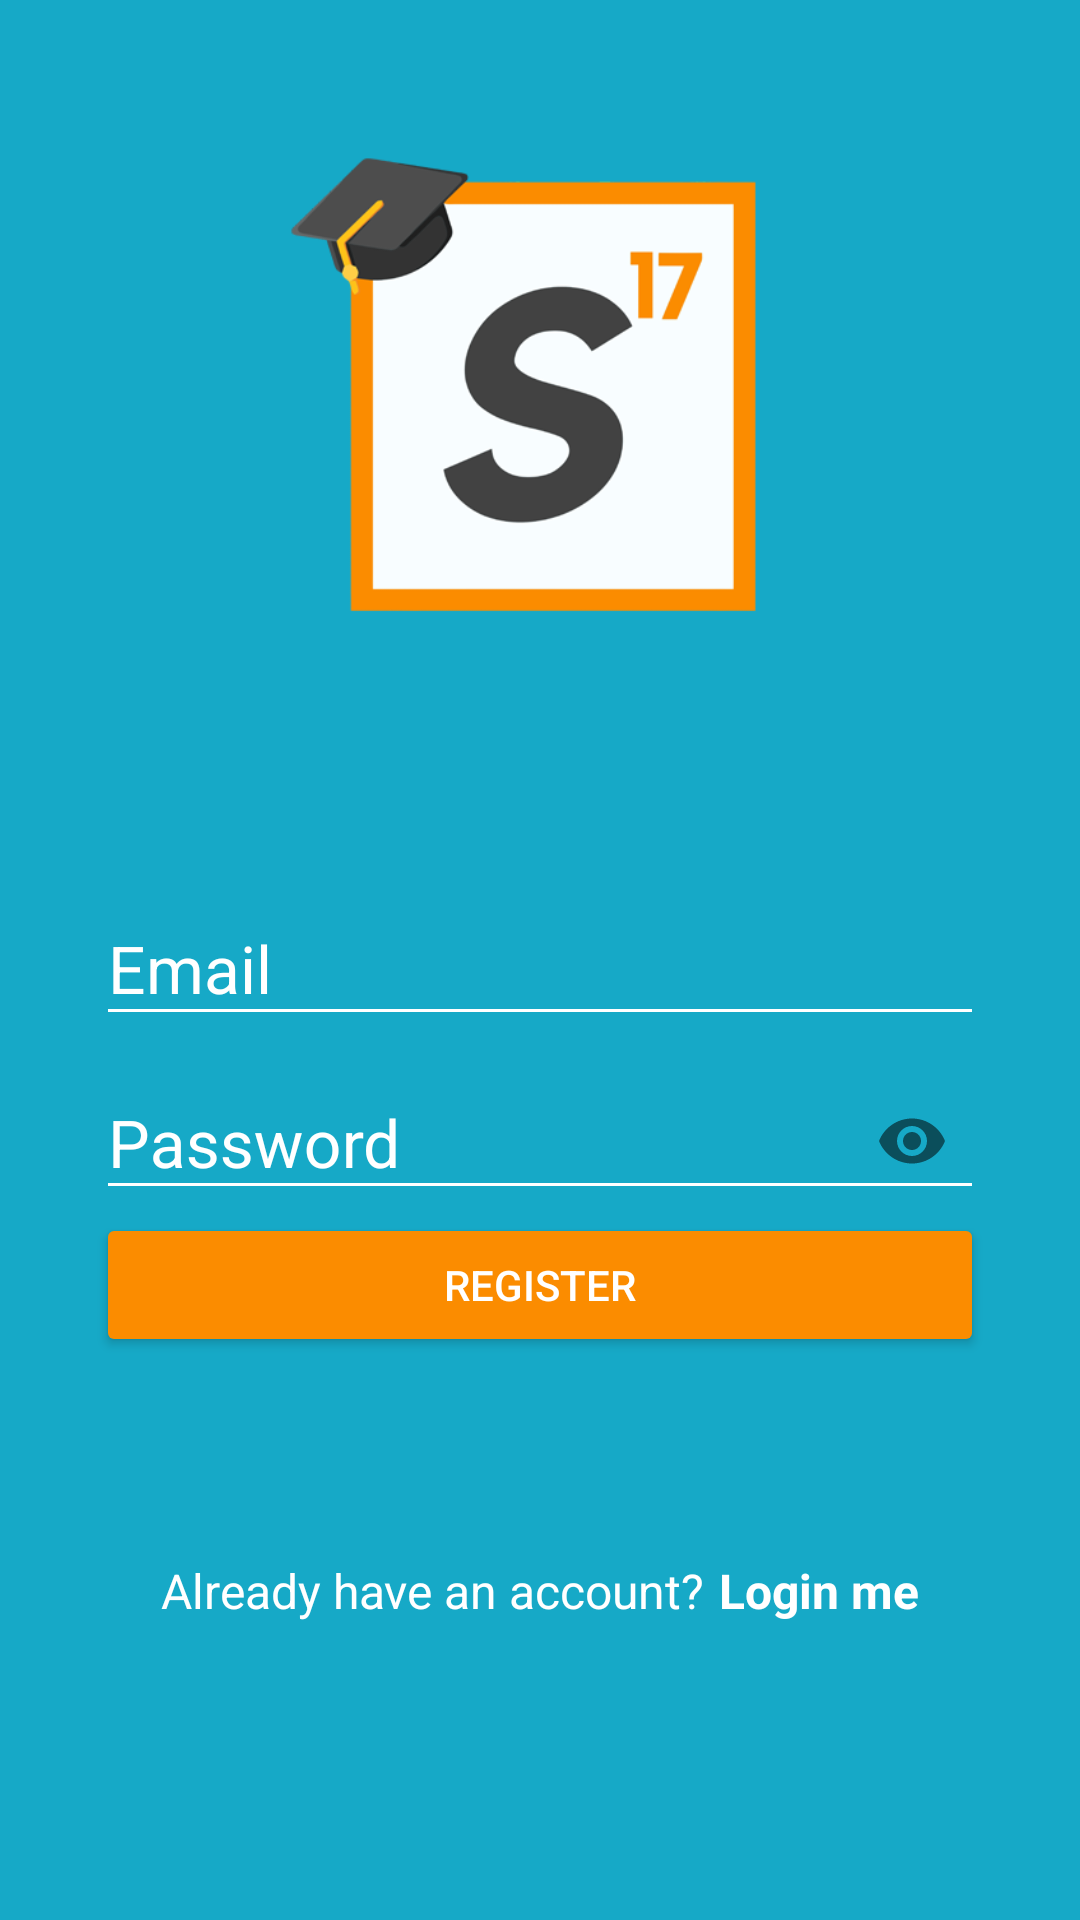

Write the Android layout XML for this screen, with the resource values it uses.
<!-- AndroidManifest.xml: application theme AppTheme -->
<!-- res/layout/activity_create_account.xml -->
<?xml version="1.0" encoding="utf-8"?>
<android.support.design.widget.CoordinatorLayout xmlns:android="http://schemas.android.com/apk/res/android"
    xmlns:tools="http://schemas.android.com/tools"
    android:layout_width="match_parent"
    android:layout_height="match_parent"
    xmlns:app="http://schemas.android.com/apk/res-auto"
    tools:context=".CreateAccountActivity"
    android:background="@color/colorPrimary">

    <LinearLayout
        android:layout_width="match_parent"
        android:layout_height="match_parent"
        android:orientation="vertical"
        android:weightSum="1">

        <RelativeLayout
            android:layout_width="match_parent"
            android:layout_height="match_parent"
            android:layout_weight="0.6">

            <ImageView
                android:id="@+id/logo"
                android:layout_width="170dp"
                android:layout_height="170dp"
                android:layout_centerInParent="true"
                android:background="@drawable/logo"/>

        </RelativeLayout>

        <ScrollView
            android:layout_width="match_parent"
            android:layout_height="match_parent"
            android:layout_weight="0.4"
            android:fillViewport="true"
            >

            <LinearLayout
                android:layout_width="match_parent"
                android:layout_height="match_parent"
                android:orientation="vertical"
                android:padding="32dp"
                android:focusable="true"
                android:focusableInTouchMode="true">

                <android.support.design.widget.TextInputLayout
                    android:layout_width="match_parent"
                    android:layout_height="wrap_content"
                    android:theme="@style/EditTextWhite">
                    <android.support.design.widget.TextInputEditText
                        android:id="@+id/edit_register_email"
                        android:layout_width="match_parent"
                        android:layout_height="wrap_content"
                        android:hint="@string/hint_username"/>
                </android.support.design.widget.TextInputLayout>

                <android.support.design.widget.TextInputLayout
                    android:layout_width="match_parent"
                    android:layout_height="wrap_content"
                    android:theme="@style/EditTextWhite"
                    app:passwordToggleEnabled = "true">
                    <android.support.design.widget.TextInputEditText
                        android:id="@+id/edit_register_password"
                        android:layout_width="match_parent"
                        android:layout_height="wrap_content"
                        android:hint="@string/hint_password"
                        android:inputType="textPassword"/>
                </android.support.design.widget.TextInputLayout>

                <Button
                    android:id="@+id/btn_register"
                    android:layout_width="match_parent"
                    android:layout_height="wrap_content"
                    android:text="@string/text_button_register"
                    android:theme="@style/RaisedButtonDark"/>

                <RelativeLayout
                    android:layout_width="match_parent"
                    android:layout_height="match_parent"
                    android:gravity="center">

                    <TextView
                        android:id="@+id/dontHaveAccount"
                        android:layout_width="wrap_content"
                        android:layout_height="wrap_content"
                        android:text="@string/have_account"
                        android:textColor="@android:color/white"
                        android:textSize="16sp"/>

                    <TextView
                        android:id="@+id/createHere"
                        android:layout_width="wrap_content"
                        android:layout_height="wrap_content"
                        android:text="@string/login_me"
                        android:textColor="@android:color/white"
                        android:textSize="16sp"
                        android:textStyle="bold"
                        android:layout_marginLeft="5dp"
                        android:layout_toRightOf="@+id/dontHaveAccount"
                        android:onClick="goLoginActivity"/>

                </RelativeLayout>

            </LinearLayout>


        </ScrollView>

    </LinearLayout>




</android.support.design.widget.CoordinatorLayout>
<!-- resources referenced by this layout -->
<resources>
  <color name="colorPrimary">#16A9C7</color>
  <!-- drawable logo: png bitmap (drawable, 655865 bytes) -->
  <string name="have_account">Already have an account?</string>
  <string name="hint_password">Password</string>
  <string name="hint_username">Email</string>
  <string name="login_me">Login me</string>
  <string name="text_button_register">Register</string>
  <style name="EditTextWhite" parent="TextAppearance.AppCompat">
          <item name="android:textColorHint">@color/editTextColorWhite</item>
          <item name="android:textSize">@dimen/edittext_textsize_login</item>
          <item name="android:textColorPrimary">@color/editTextColorWhite</item>
          <item name="colorAccent">@color/editTextColorWhite</item>
          <item name="colorControlNormal">@color/editTextColorWhite</item>
          <item name="colorControlActivated">@color/editTextColorWhite</item>
      </style>
  <style name="RaisedButtonDark" parent="Theme.AppCompat.Light">
          <item name="colorButtonNormal">@color/colorAccent</item>
          <item name="colorControlHighlight">@color/colorPrimary</item>
          <item name="android:textColor">@android:color/white</item>
  
      </style>
  <style name="AppTheme" parent="Theme.AppCompat.Light.NoActionBar">
          
          <item name="colorPrimary">@color/colorPrimary</item>
          <item name="colorPrimaryDark">@color/colorPrimaryDark</item>
          <item name="colorAccent">@color/colorAccent</item>
      </style>
  <color name="editTextColorWhite">#FFFFFF</color>
  <dimen name="edittext_textsize_login">22sp</dimen>
  <color name="colorAccent">#FB8C00</color>
  <color name="colorPrimaryDark">#167184</color>
</resources>
